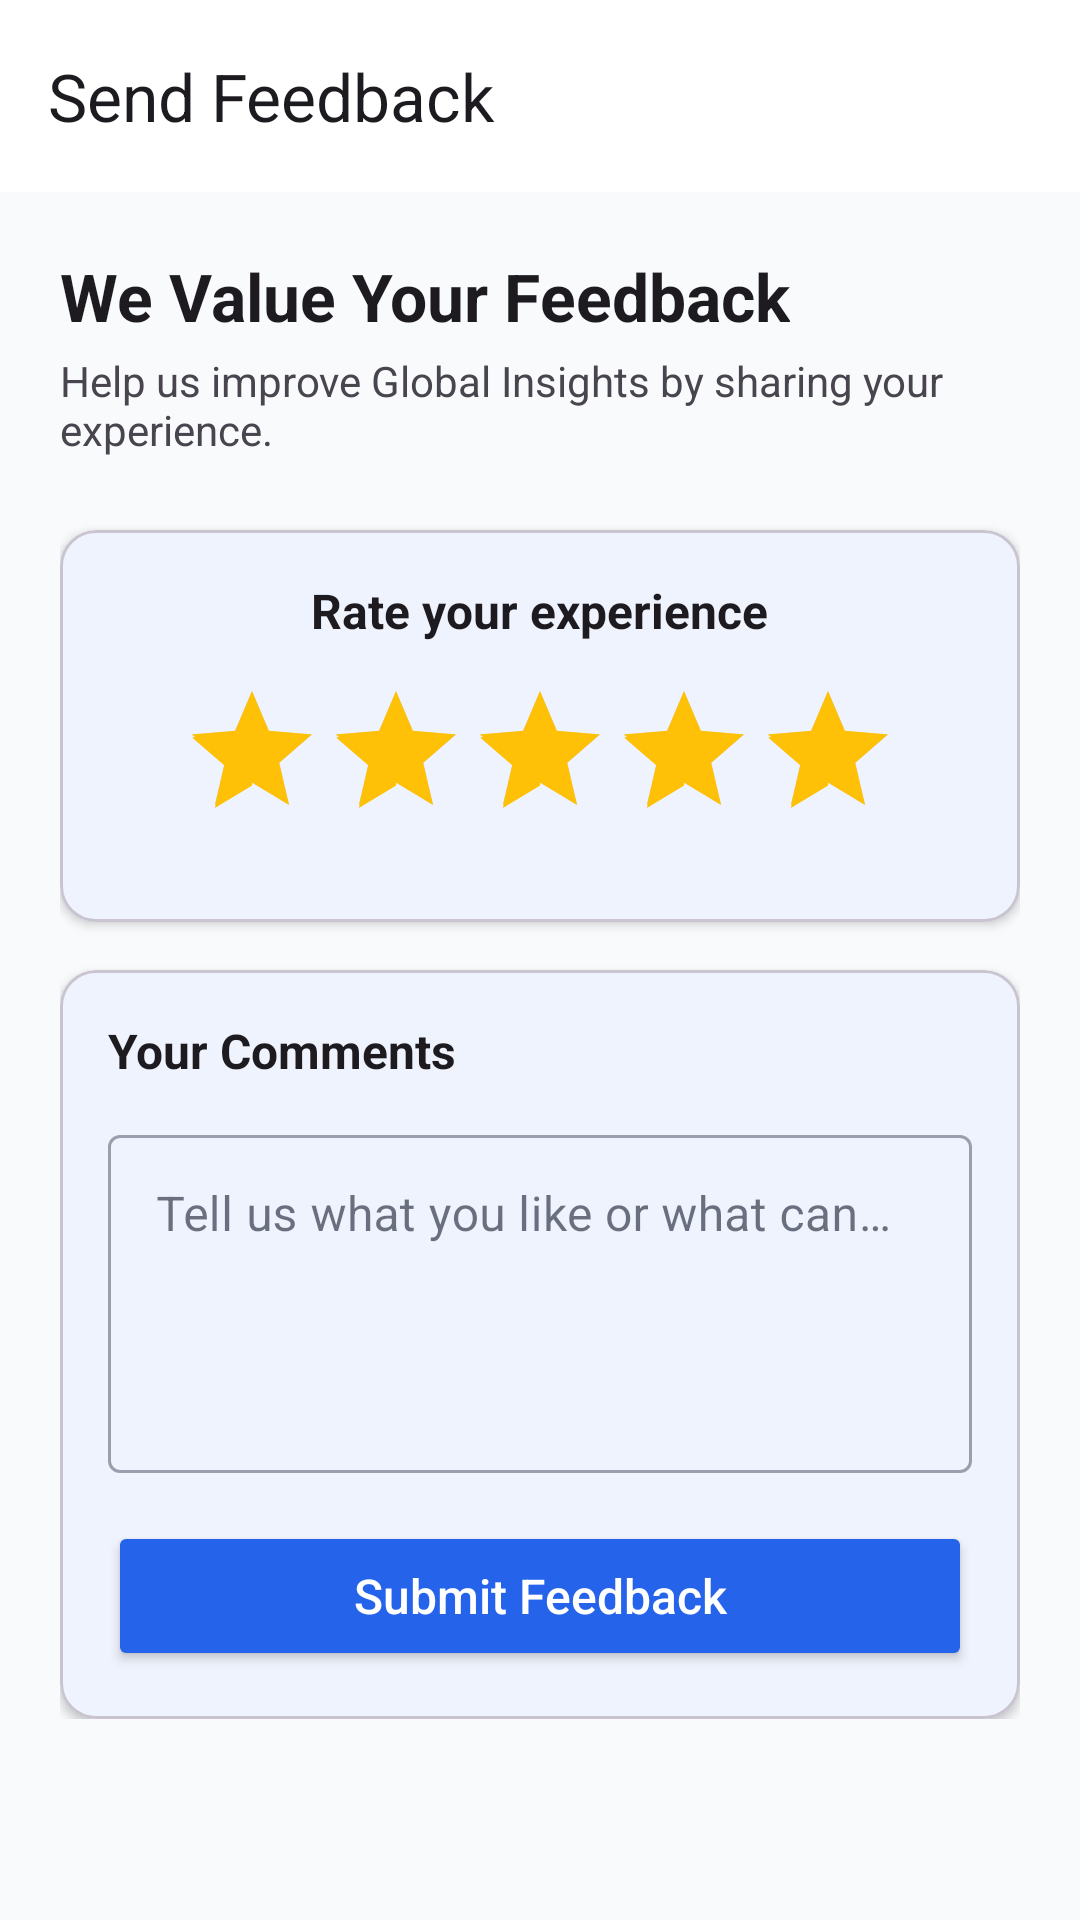

Here is an Android app screen rendered from its layout file. Give the layout XML and the strings, colors and styles it references.
<!-- AndroidManifest.xml: application theme Theme.Global_insights -->
<!-- res/layout/activity_feedback.xml -->
<?xml version="1.0" encoding="utf-8"?>
<LinearLayout xmlns:android="http://schemas.android.com/apk/res/android"
    xmlns:app="http://schemas.android.com/apk/res-auto"
    android:layout_width="match_parent"
    android:layout_height="match_parent"
    android:orientation="vertical"
    android:background="?android:attr/colorBackground">

    <androidx.appcompat.widget.Toolbar
        android:id="@+id/toolbar"
        android:layout_width="match_parent"
        android:layout_height="?attr/actionBarSize"
        android:background="?attr/colorSurface"
        app:title="Send Feedback"
        app:titleTextColor="?android:attr/textColorPrimary"
        app:navigationIconTint="?android:attr/textColorPrimary" />

    <ScrollView
        android:layout_width="match_parent"
        android:layout_height="match_parent">

        <LinearLayout
            android:layout_width="match_parent"
            android:layout_height="wrap_content"
            android:orientation="vertical"
            android:padding="20dp">

            <TextView
                android:layout_width="wrap_content"
                android:layout_height="wrap_content"
                android:text="We Value Your Feedback"
                android:textSize="22sp"
                android:textStyle="bold"
                android:textColor="?android:attr/textColorPrimary"
                android:layout_marginBottom="4dp" />

            <TextView
                android:layout_width="wrap_content"
                android:layout_height="wrap_content"
                android:text="Help us improve Global Insights by sharing your experience."
                android:textSize="14sp"
                android:textColor="?android:attr/textColorSecondary"
                android:layout_marginBottom="24dp" />

            <com.google.android.material.card.MaterialCardView
                android:layout_width="match_parent"
                android:layout_height="wrap_content"
                app:cardCornerRadius="12dp"
                app:cardElevation="2dp"
                android:layout_marginBottom="16dp">

                <LinearLayout
                    android:layout_width="match_parent"
                    android:layout_height="wrap_content"
                    android:orientation="vertical"
                    android:padding="16dp"
                    android:gravity="center_horizontal">

                    <TextView
                        android:layout_width="wrap_content"
                        android:layout_height="wrap_content"
                        android:text="Rate your experience"
                        android:textSize="16sp"
                        android:textStyle="bold"
                        android:textColor="?android:attr/textColorPrimary"
                        android:layout_marginBottom="12dp" />

                    <RatingBar
                        android:id="@+id/ratingBar"
                        android:layout_width="wrap_content"
                        android:layout_height="wrap_content"
                        android:numStars="5"
                        android:rating="5"
                        android:stepSize="1"
                        android:progressTint="@color/star_yellow"
                        android:secondaryProgressTint="@color/star_yellow"
                        android:progressBackgroundTint="#D6D6D6"
                        android:layout_marginBottom="8dp" />

                </LinearLayout>

            </com.google.android.material.card.MaterialCardView>

            <com.google.android.material.card.MaterialCardView
                android:layout_width="match_parent"
                android:layout_height="wrap_content"
                app:cardCornerRadius="12dp"
                app:cardElevation="2dp">

                <LinearLayout
                    android:layout_width="match_parent"
                    android:layout_height="wrap_content"
                    android:orientation="vertical"
                    android:padding="16dp">

                    <TextView
                        android:layout_width="wrap_content"
                        android:layout_height="wrap_content"
                        android:text="Your Comments"
                        android:textSize="16sp"
                        android:textStyle="bold"
                        android:textColor="?android:attr/textColorPrimary"
                        android:layout_marginBottom="12dp" />

                    <com.google.android.material.textfield.TextInputLayout
                        android:layout_width="match_parent"
                        android:layout_height="wrap_content"
                        android:hint="Tell us what you like or what can be improved..."
                        style="@style/Widget.MaterialComponents.TextInputLayout.OutlinedBox"
                        android:layout_marginBottom="16dp">

                        <com.google.android.material.textfield.TextInputEditText
                            android:id="@+id/feedbackCommentsInput"
                            android:layout_width="match_parent"
                            android:layout_height="wrap_content"
                            android:minLines="4"
                            android:gravity="top"
                            android:inputType="textMultiLine" />

                    </com.google.android.material.textfield.TextInputLayout>

                    <Button
                        android:id="@+id/submitFeedbackButton"
                        android:layout_width="match_parent"
                        android:layout_height="50dp"
                        android:backgroundTint="@color/brand_dark_blue"
                        android:text="Submit Feedback"
                        android:textColor="@android:color/white"
                        android:textAllCaps="false"
                        android:textSize="16sp" />

                </LinearLayout>

            </com.google.android.material.card.MaterialCardView>

        </LinearLayout>

    </ScrollView>

</LinearLayout>
<!-- resources referenced by this layout -->
<resources>
  <color name="brand_dark_blue">#2563EB</color>
  <color name="star_yellow">#FFC107</color>
  <style name="Theme.Global_insights" parent="Base.Theme.Global_insights" />
  <style name="Base.Theme.Global_insights" parent="Theme.Material3.DayNight.NoActionBar">
          
          <item name="colorPrimary">#2563EB</item>
          <item name="colorPrimaryVariant">#1D4ED8</item>
          <item name="colorOnPrimary">#FFFFFF</item>
          <item name="android:colorBackground">#F8FAFC</item>
          <item name="colorSurface">#FFFFFF</item>
          <item name="colorOnSurface">#0F172A</item>
      </style>
</resources>
